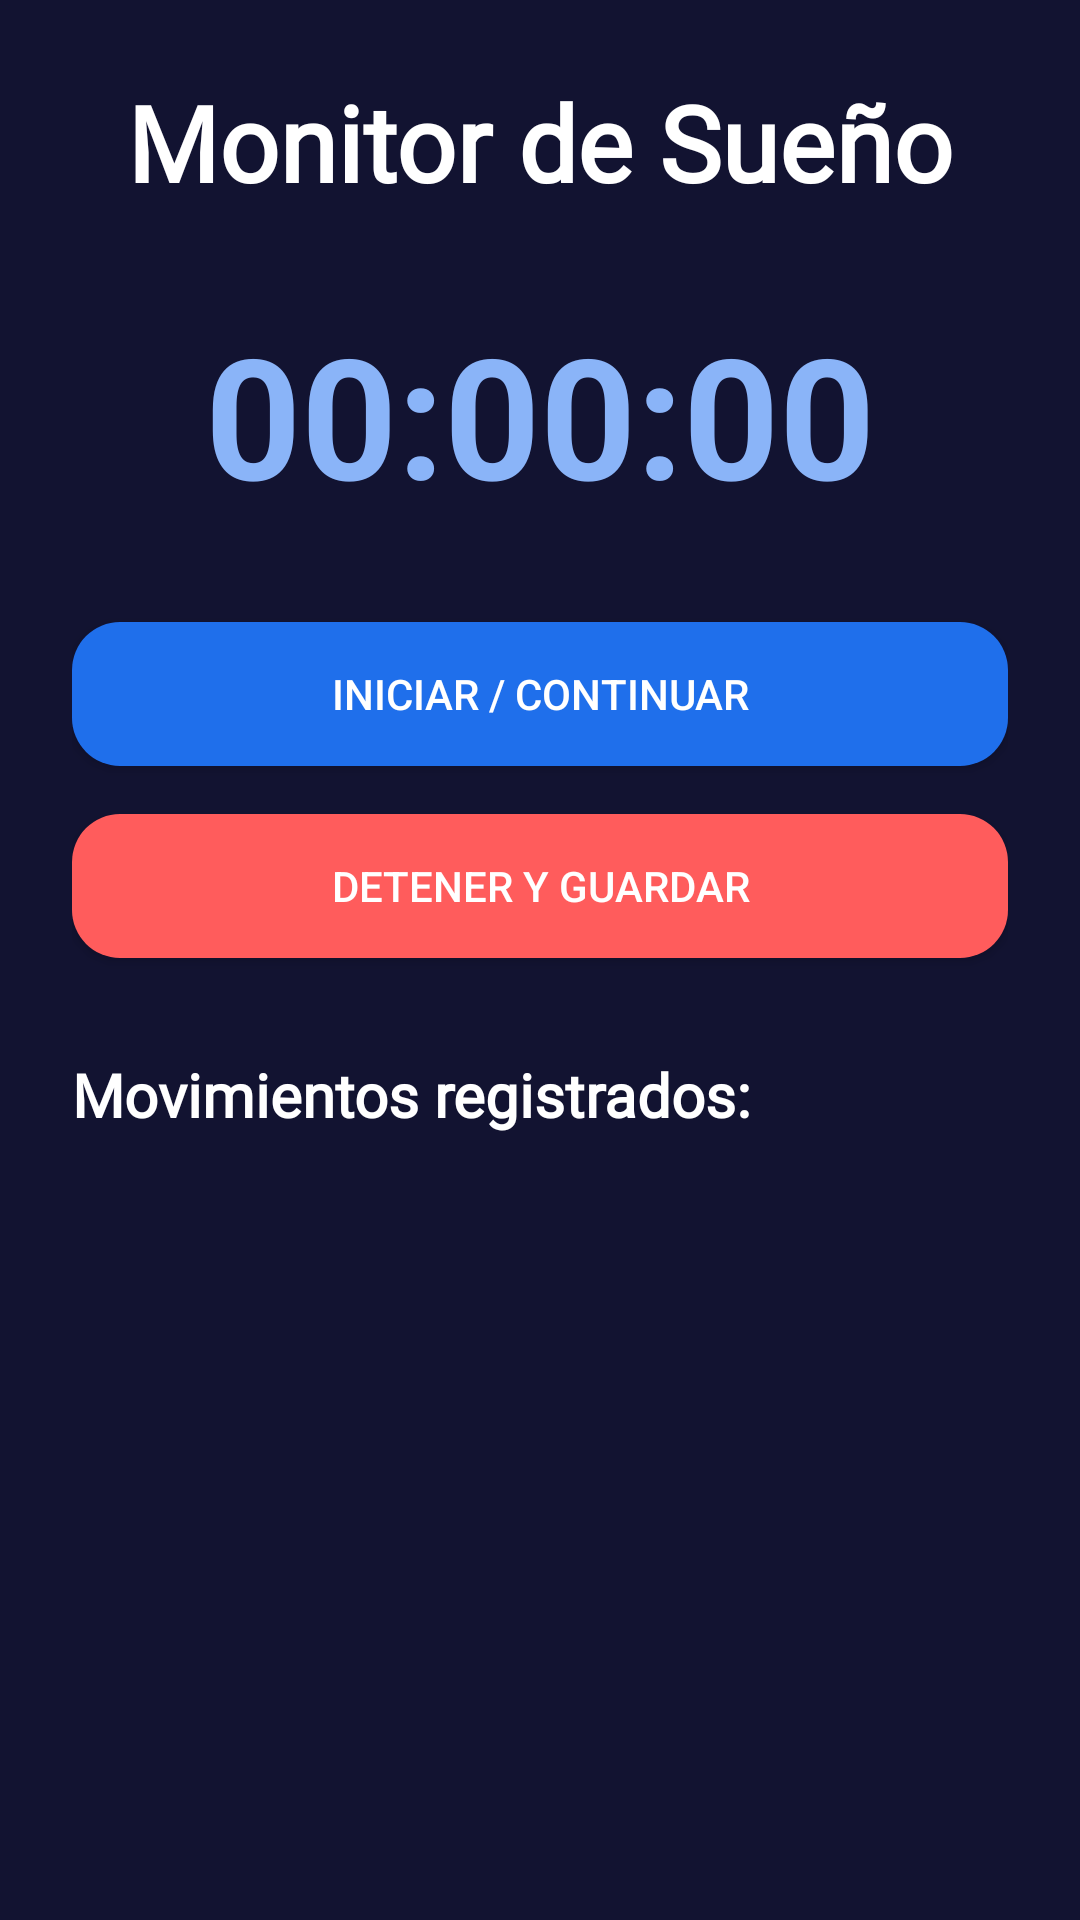

Android layout source for this screen:
<!-- AndroidManifest.xml: application theme Theme.Material3.DayNight.NoActionBar -->
<!-- res/layout/fragment_monitor.xml -->
<?xml version="1.0" encoding="utf-8"?>
<LinearLayout xmlns:android="http://schemas.android.com/apk/res/android"
    android:orientation="vertical"
    android:layout_width="match_parent"
    android:layout_height="match_parent"
    android:padding="24dp"
    android:gravity="center_horizontal"
    android:background="#121331">

    
    <TextView
        android:id="@+id/tvTitulo"
        android:layout_width="wrap_content"
        android:layout_height="wrap_content"
        android:text="Monitor de Sueño"
        android:textSize="35sp"
        android:textColor="#FFFFFF"
        android:fontFamily="@font/jersey_regular"
        android:textStyle="bold"
        android:layout_marginBottom="30dp" />

    
    <TextView
        android:id="@+id/tvCronometro"
        android:layout_width="wrap_content"
        android:layout_height="wrap_content"
        android:text="00:00:00"
        android:textSize="56sp"
        android:textColor="#8AB4F8"
        android:textStyle="bold"
        android:layout_marginBottom="32dp" />

    
    <Button
        android:id="@+id/btnIniciar"
        android:layout_width="match_parent"
        android:layout_height="wrap_content"
        android:backgroundTint="#1F6FEB"
        android:textColor="#FFFFFF"
        android:text="Iniciar / Continuar"
        android:layout_marginBottom="16dp"
        android:background="@drawable/btn_rounded_blue" />

    
    <Button
        android:id="@+id/btnDetener"
        android:layout_width="match_parent"
        android:layout_height="wrap_content"
        android:backgroundTint="#FF5C5C"
        android:textColor="#FFFFFF"
        android:text="Detener y Guardar"
        android:background="@drawable/btn_rounded_red"
        android:layout_marginBottom="24dp" />

    
    <TextView
        android:id="@+id/tvMovimientos"
        android:layout_width="match_parent"
        android:layout_height="wrap_content"
        android:text="Movimientos registrados:"
        android:textSize="20sp"
        android:fontFamily="@font/jersey_regular"
        android:textColor="#FFFFFF"
        android:textStyle="bold"
        android:layout_marginTop="8dp" />
</LinearLayout>
<!-- resources referenced by this layout -->
<resources>
  <!-- drawable btn_rounded_blue (drawable) -->
  <?xml version="1.0" encoding="utf-8"?>
  <shape xmlns:android="http://schemas.android.com/apk/res/android"
      android:shape="rectangle">
      <solid android:color="#1F6FEB" />
      <corners android:radius="16dp" />
  </shape>
  <!-- drawable btn_rounded_red (drawable) -->
  <?xml version="1.0" encoding="utf-8"?>
  <shape xmlns:android="http://schemas.android.com/apk/res/android"
      android:shape="rectangle">
      <solid android:color="#FF5C5C" />
      <corners android:radius="16dp" />
  </shape>
</resources>
